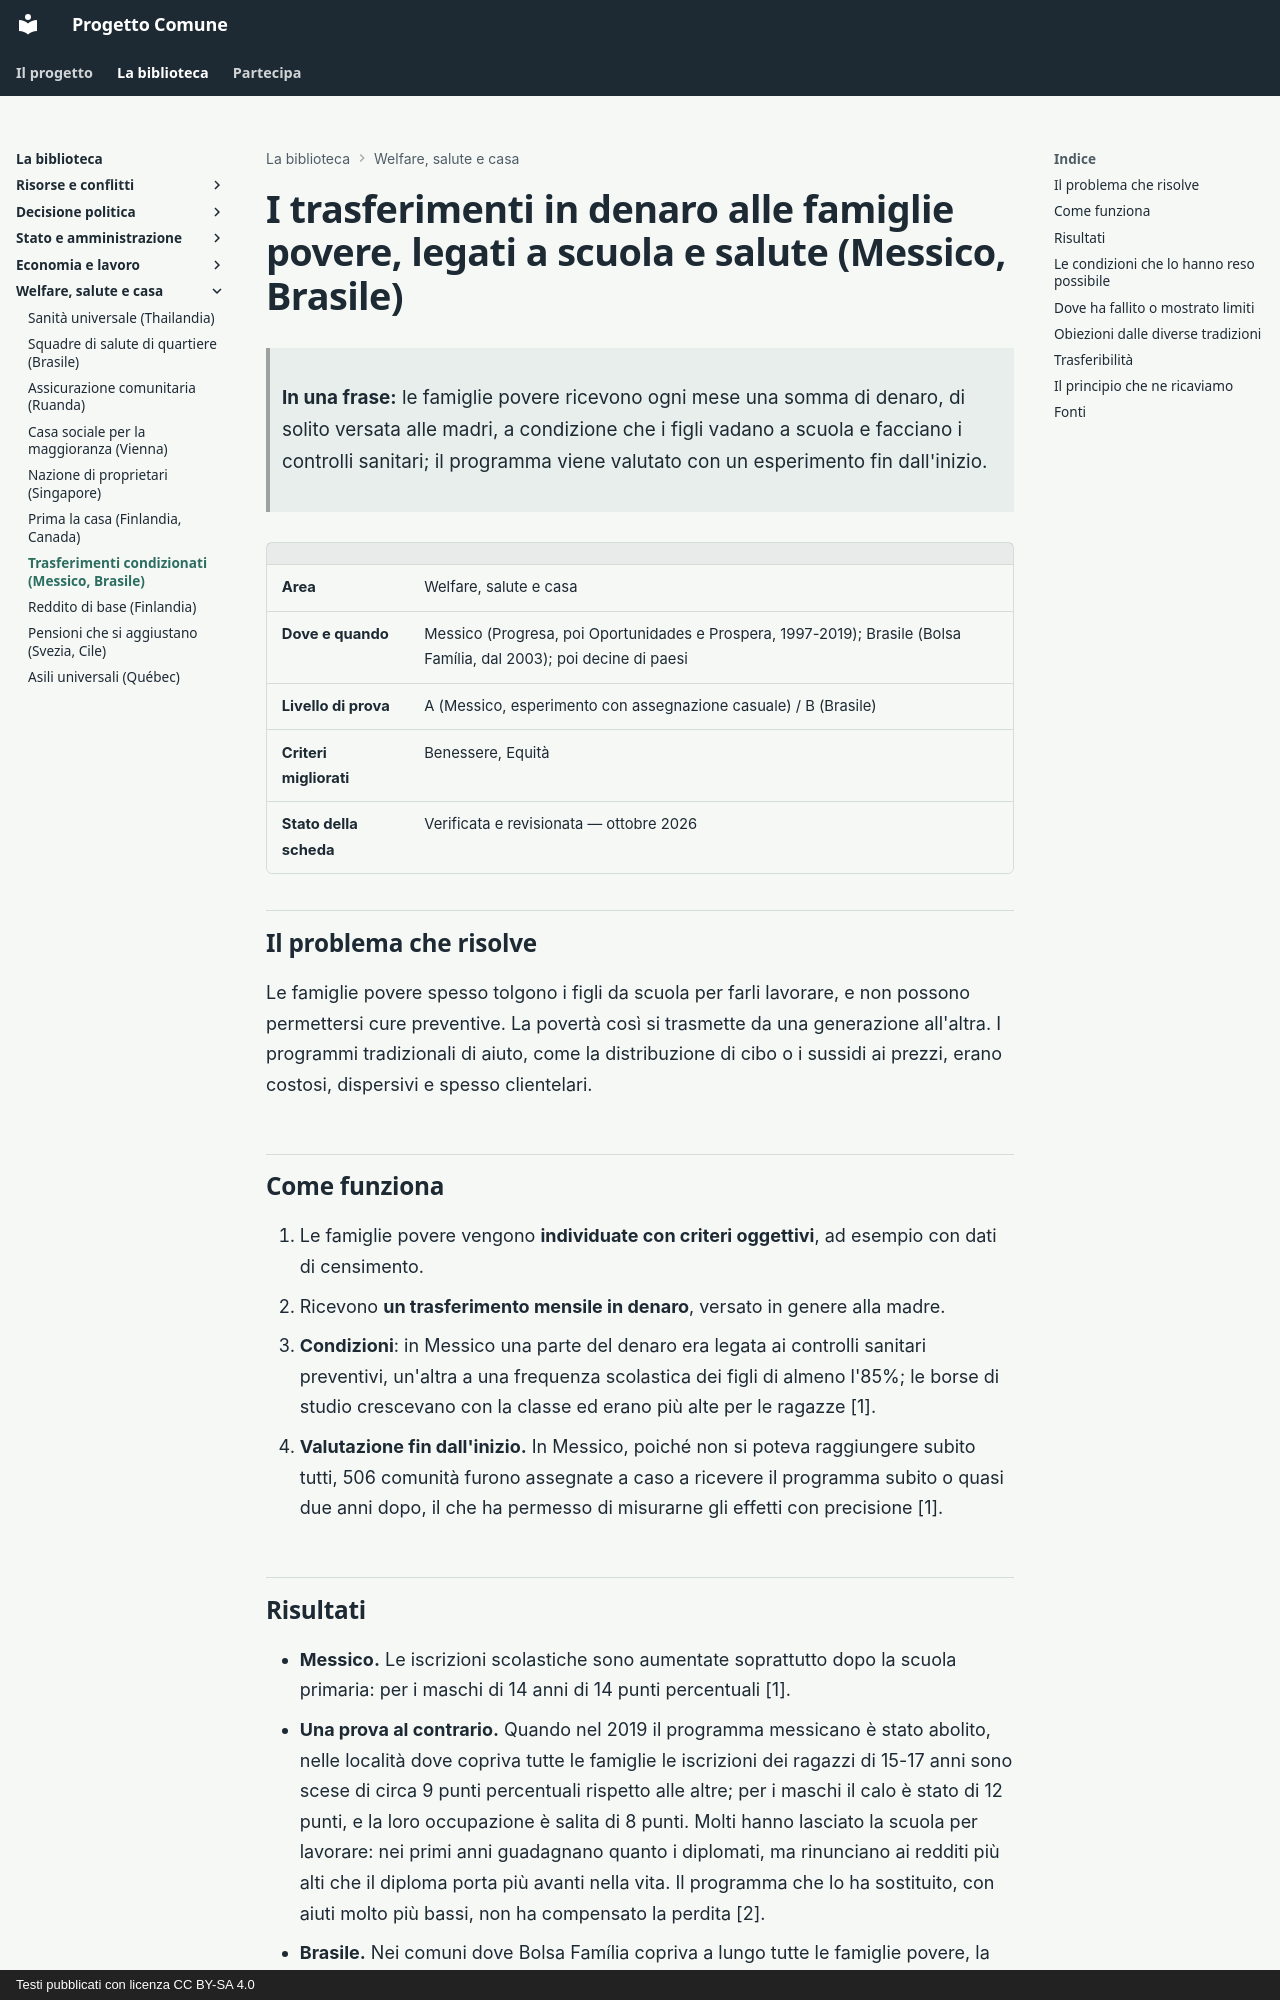

repository: fablun/progetto-comune · page: aree/welfare-salute-casa/trasferimenti-condizionati/index.html · generator: mkdocs · copyright: Testi pubblicati con licenza CC BY-SA 4.0

# I trasferimenti in denaro alle famiglie povere, legati a scuola e salute (Messico, Brasile)

> **In una frase:** le famiglie povere ricevono ogni mese una somma di denaro, di solito versata alle madri, a condizione che i figli vadano a scuola e facciano i controlli sanitari; il programma viene valutato con un esperimento fin dall'inizio.

| | |
|---|---|
| **Area** | Welfare, salute e casa |
| **Dove e quando** | Messico (Progresa, poi Oportunidades e Prospera, 1997-2019); Brasile (Bolsa Família, dal 2003); poi decine di paesi |
| **Livello di prova** | A (Messico, esperimento con assegnazione casuale) / B (Brasile) |
| **Criteri migliorati** | Benessere, Equità |
| **Stato della scheda** | Verificata e revisionata — ottobre 2026 |

## Il problema che risolve

Le famiglie povere spesso tolgono i figli da scuola per farli lavorare, e non possono permettersi cure preventive. La povertà così si trasmette da una generazione all'altra. I programmi tradizionali di aiuto, come la distribuzione di cibo o i sussidi ai prezzi, erano costosi, dispersivi e spesso clientelari.

## Come funziona

1. Le famiglie povere vengono **individuate con criteri oggettivi**, ad esempio con dati di censimento.
2. Ricevono **un trasferimento mensile in denaro**, versato in genere alla madre.
3. **Condizioni**: in Messico una parte del denaro era legata ai controlli sanitari preventivi, un'altra a una frequenza scolastica dei figli di almeno l'85%; le borse di studio crescevano con la classe ed erano più alte per le ragazze [1].
4. **Valutazione fin dall'inizio.** In Messico, poiché non si poteva raggiungere subito tutti, 506 comunità furono assegnate a caso a ricevere il programma subito o quasi due anni dopo, il che ha permesso di misurarne gli effetti con precisione [1].

## Risultati

- **Messico.** Le iscrizioni scolastiche sono aumentate soprattutto dopo la scuola primaria: per i maschi di 14 anni di 14 punti percentuali [1].
- **Una prova al contrario.** Quando nel 2019 il programma messicano è stato abolito, nelle località dove copriva tutte le famiglie le iscrizioni dei ragazzi di 15-17 anni sono scese di circa 9 punti percentuali rispetto alle altre; per i maschi il calo è stato di 12 punti, e la loro occupazione è salita di 8 punti. Molti hanno lasciato la scuola per lavorare: nei primi anni guadagnano quanto i diplomati, ma rinunciano ai redditi più alti che il diploma porta più avanti nella vita. Il programma che lo ha sostituito, con aiuti molto più bassi, non ha compensato la perdita [2].
- **Brasile.** Nei comuni dove Bolsa Família copriva a lungo tutte le famiglie povere, la mortalità dei bambini sotto i cinque anni è stata più bassa del 17% tra il 2004 e il 2009, e quella per malnutrizione e diarrea molto più bassa [3]. Nel 2012 il programma raggiungeva 13,9 milioni di famiglie [3].
- Il modello si è diffuso in decine di paesi dell'America Latina, dell'Asia e dell'Africa.
